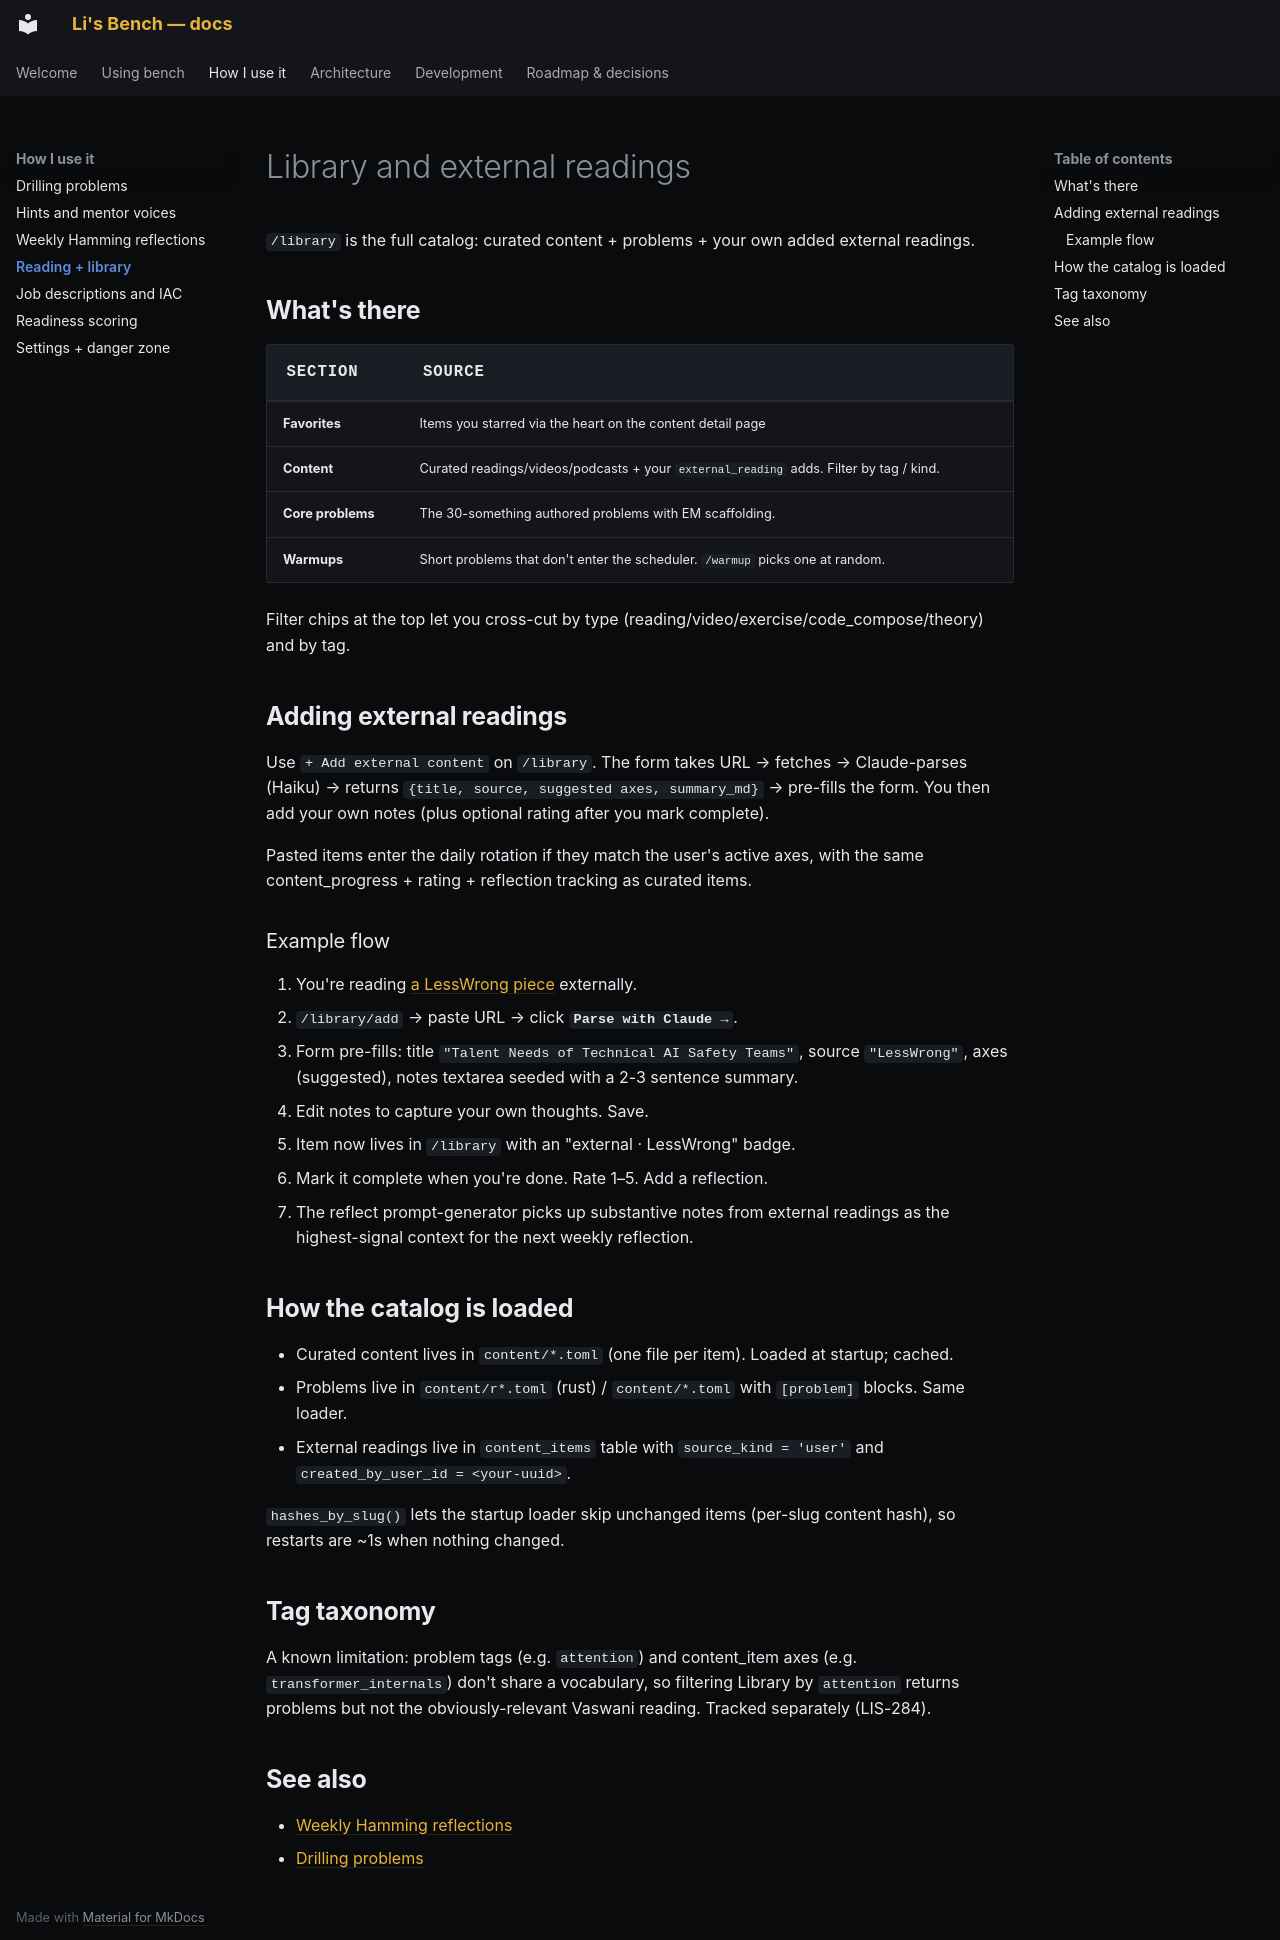

repository: pact-safety/bench · page: using/library/index.html · generator: mkdocs

# Library and external readings

`/library` is the full catalog: curated content + problems + your own added external readings.

## What's there

| Section | Source |
|---|---|
| **Favorites** | Items you starred via the heart on the content detail page |
| **Content** | Curated readings/videos/podcasts + your `external_reading` adds. Filter by tag / kind. |
| **Core problems** | The 30-something authored problems with EM scaffolding. |
| **Warmups** | Short problems that don't enter the scheduler. `/warmup` picks one at random. |

Filter chips at the top let you cross-cut by type (reading/video/exercise/code_compose/theory) and by tag.

## Adding external readings

Use `+ Add external content` on `/library`. The form takes URL → fetches → Claude-parses (Haiku) → returns `{title, source, suggested axes, summary_md}` → pre-fills the form. You then add your own notes (plus optional rating after you mark complete).

Pasted items enter the daily rotation if they match the user's active axes, with the same content_progress + rating + reflection tracking as curated items.

### Example flow

1. You're reading [a LessWrong piece](https://www.lesswrong.com/posts/QzQQvGJYDeaDE4Cfg/talent-needs-of-technical-ai-safety-teams) externally.
2. `/library/add` → paste URL → click **`Parse with Claude →`**.
3. Form pre-fills: title `"Talent Needs of Technical AI Safety Teams"`, source `"LessWrong"`, axes (suggested), notes textarea seeded with a 2-3 sentence summary.
4. Edit notes to capture your own thoughts. Save.
5. Item now lives in `/library` with an "external · LessWrong" badge.
6. Mark it complete when you're done. Rate 1–5. Add a reflection.
7. The reflect prompt-generator picks up substantive notes from external readings as the highest-signal context for the next weekly reflection.

## How the catalog is loaded

- Curated content lives in `content/*.toml` (one file per item). Loaded at startup; cached.
- Problems live in `content/r*.toml` (rust) / `content/*.toml` with `[problem]` blocks. Same loader.
- External readings live in `content_items` table with `source_kind = 'user'` and `created_by_user_id = <your-uuid>`.

`hashes_by_slug()` lets the startup loader skip unchanged items (per-slug content hash), so restarts are ~1s when nothing changed.

## Tag taxonomy

A known limitation: problem tags (e.g. `attention`) and content_item axes (e.g. `transformer_internals`) don't share a vocabulary, so filtering Library by `attention` returns problems but not the obviously-relevant Vaswani reading. Tracked separately (LIS-284).

## See also

- [Weekly Hamming reflections](reflect.md)
- [Drilling problems](problems.md)
